14-way image classification set "plantvillage" from GitHub (SnaetWarre/Research_Project_Rust_Semi-Supervised_Learning); label vocabulary: apple apple scab, apple black rot, apple cedar apple rust, cherry including sour healthy, corn (maize) cercospora leaf spot gray leaf spot, corn maize northern leaf blight, grape healthy, peach healthy, pepper bell bacterial spot, potato healthy, raspberry healthy, strawberry healthy, tomato leaf mold, tomato mosaic virus.

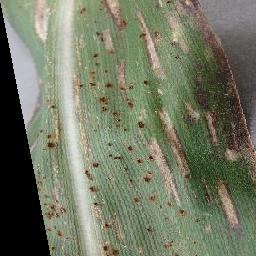
Label: corn (maize) cercospora leaf spot gray leaf spot

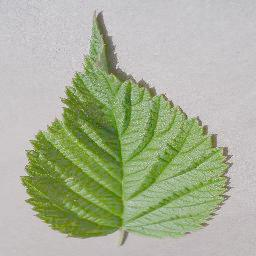
Label: raspberry healthy

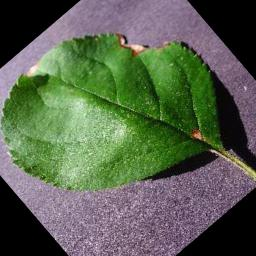
Label: apple black rot

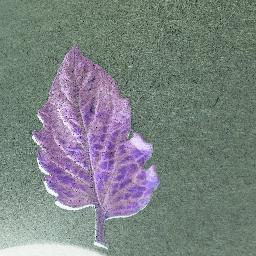
Label: tomato mosaic virus

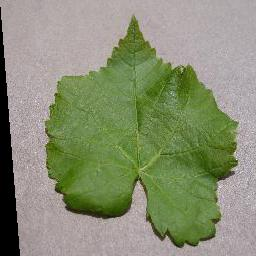
Label: grape healthy

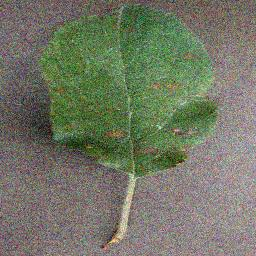
Label: apple cedar apple rust
